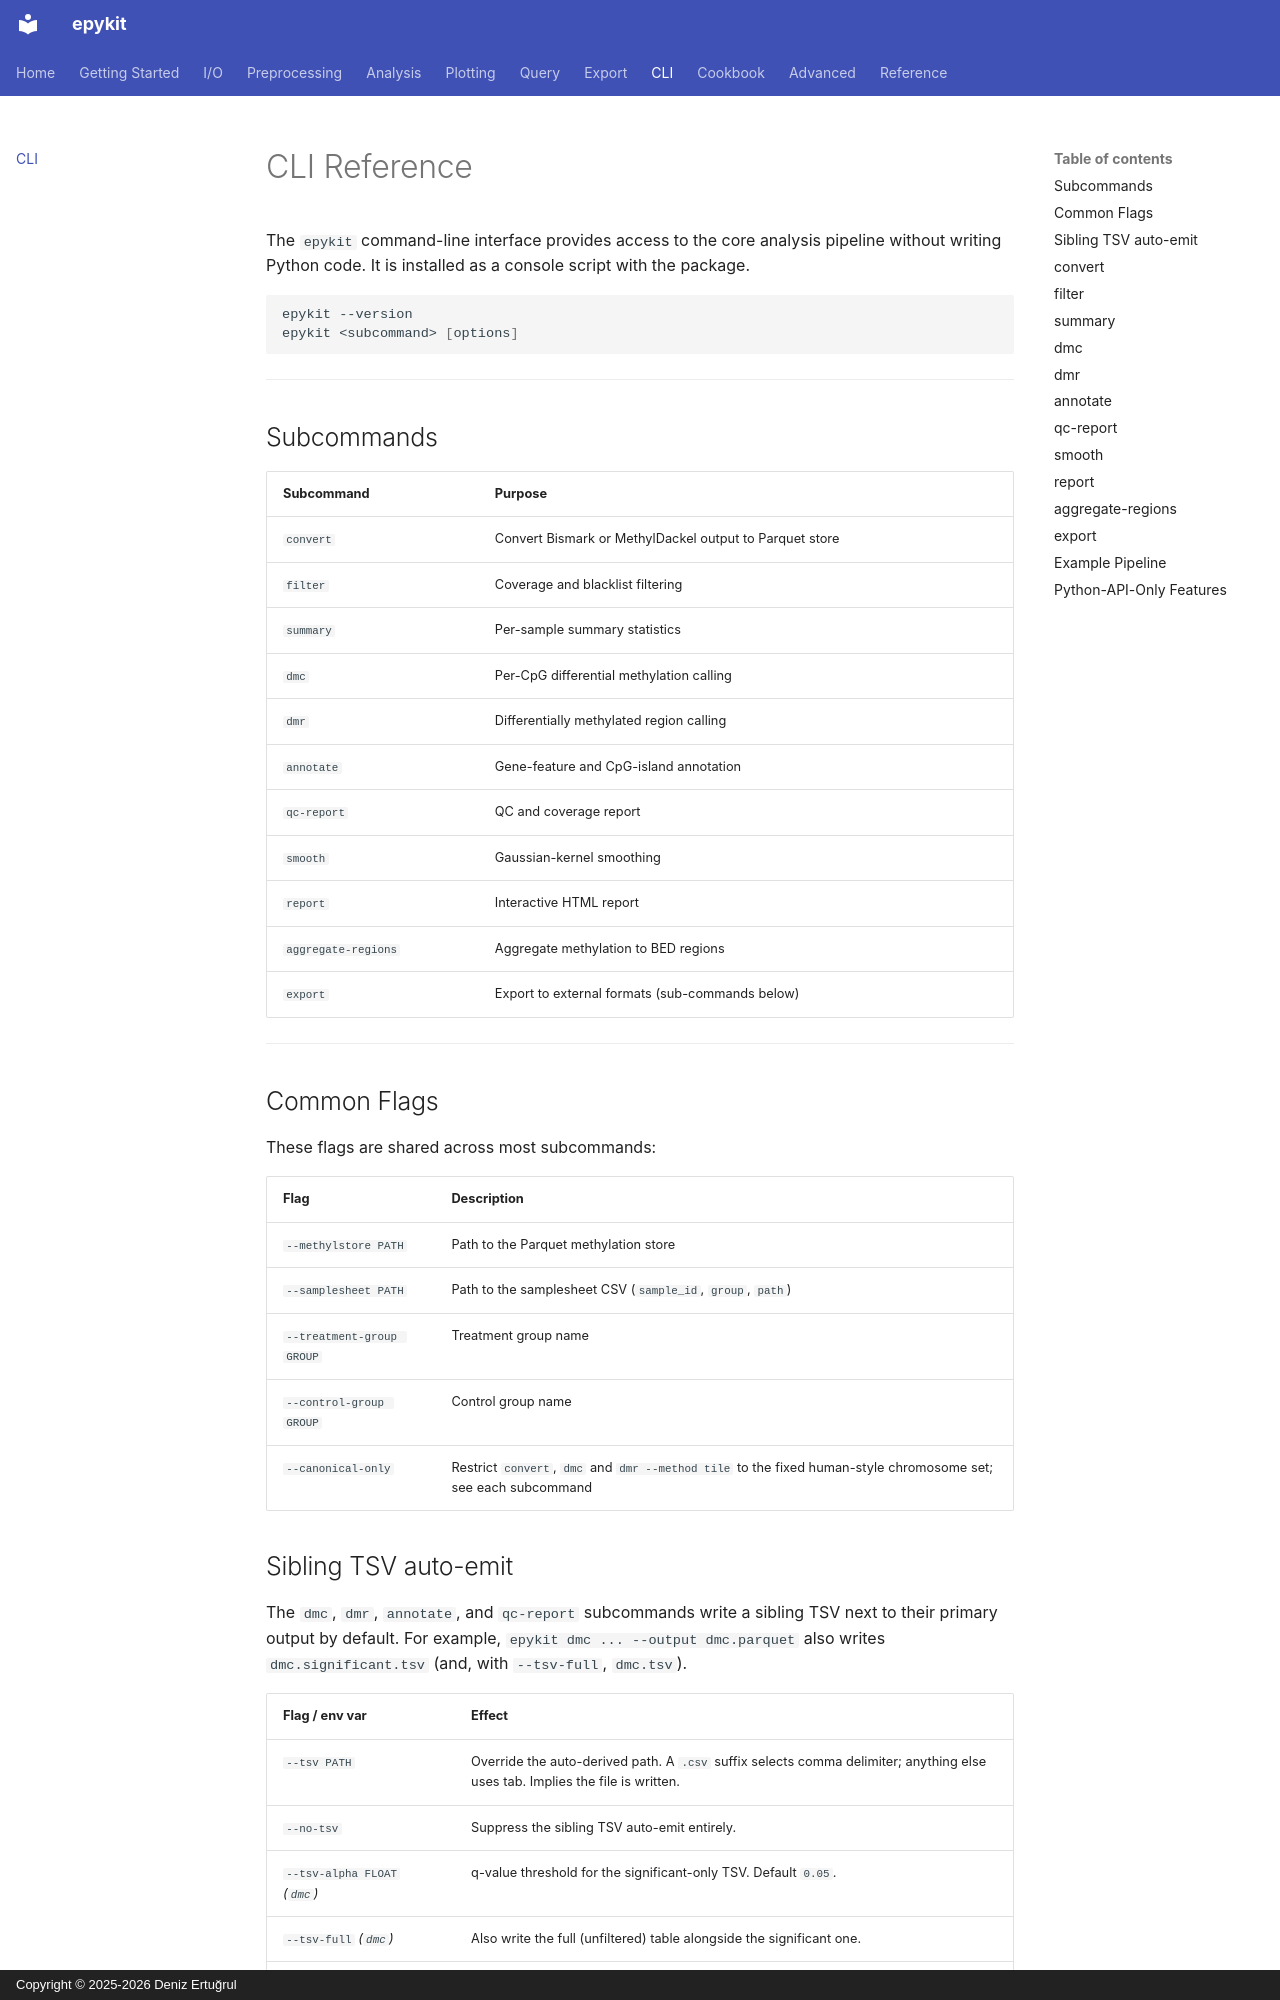

repository: d-ert/epykit · page: cli/index.html · generator: mkdocs · copyright: Copyright © 2025-2026 Deniz Ertuğrul

# CLI Reference

The `epykit` command-line interface provides access to the core analysis pipeline
without writing Python code. It is installed as a console script with the package.

```bash
epykit --version
epykit <subcommand> [options]
```

---

## Subcommands

| Subcommand | Purpose |
|------------|---------|
| `convert` | Convert Bismark or MethylDackel output to Parquet store |
| `filter` | Coverage and blacklist filtering |
| `summary` | Per-sample summary statistics |
| `dmc` | Per-CpG differential methylation calling |
| `dmr` | Differentially methylated region calling |
| `annotate` | Gene-feature and CpG-island annotation |
| `qc-report` | QC and coverage report |
| `smooth` | Gaussian-kernel smoothing |
| `report` | Interactive HTML report |
| `aggregate-regions` | Aggregate methylation to BED regions |
| `export` | Export to external formats (sub-commands below) |

---

## Common Flags

These flags are shared across most subcommands:

| Flag | Description |
|------|-------------|
| `--methylstore PATH` | Path to the Parquet methylation store |
| `--samplesheet PATH` | Path to the samplesheet CSV (`sample_id`, `group`, `path`) |
| `--treatment-group GROUP` | Treatment group name |
| `--control-group GROUP` | Control group name |
| `--canonical-only` | Restrict `convert`, `dmc` and `dmr --method tile` to the fixed human-style chromosome set; see each subcommand |

## Sibling TSV auto-emit

The `dmc`, `dmr`, `annotate`, and `qc-report` subcommands write a sibling
TSV next to their primary output by default. For example,
`epykit dmc ... --output dmc.parquet` also writes
`dmc.significant.tsv` (and, with `--tsv-full`, `dmc.tsv`).

| Flag / env var | Effect |
|----------------|--------|
| `--tsv PATH` | Override the auto-derived path. A `.csv` suffix selects comma delimiter; anything else uses tab. Implies the file is written. |
| `--no-tsv` | Suppress the sibling TSV auto-emit entirely. |
| `--tsv-alpha FLOAT` *(`dmc`)* | q-value threshold for the significant-only TSV. Default `0.05`. |
| `--tsv-full` *(`dmc`)* | Also write the full (unfiltered) table alongside the significant one. |
| `EPYKIT_NO_AUTO_TSV=1` *(env var)* | Suppress the auto-emit globally for the current shell session, handy for batch scripts that only want parquet output. |

The older `--csv`, `--no-csv`, `--csv-alpha` and `--csv-full` flags and the
`EPYKIT_NO_AUTO_CSV` variable are deprecated aliases of the `tsv` names. They
still work through the same code path, are hidden from `--help`, and log a
deprecation warning when used. The name never selects the delimiter; the
path suffix does. See [Deprecations](../reference/deprecations.md).

---
